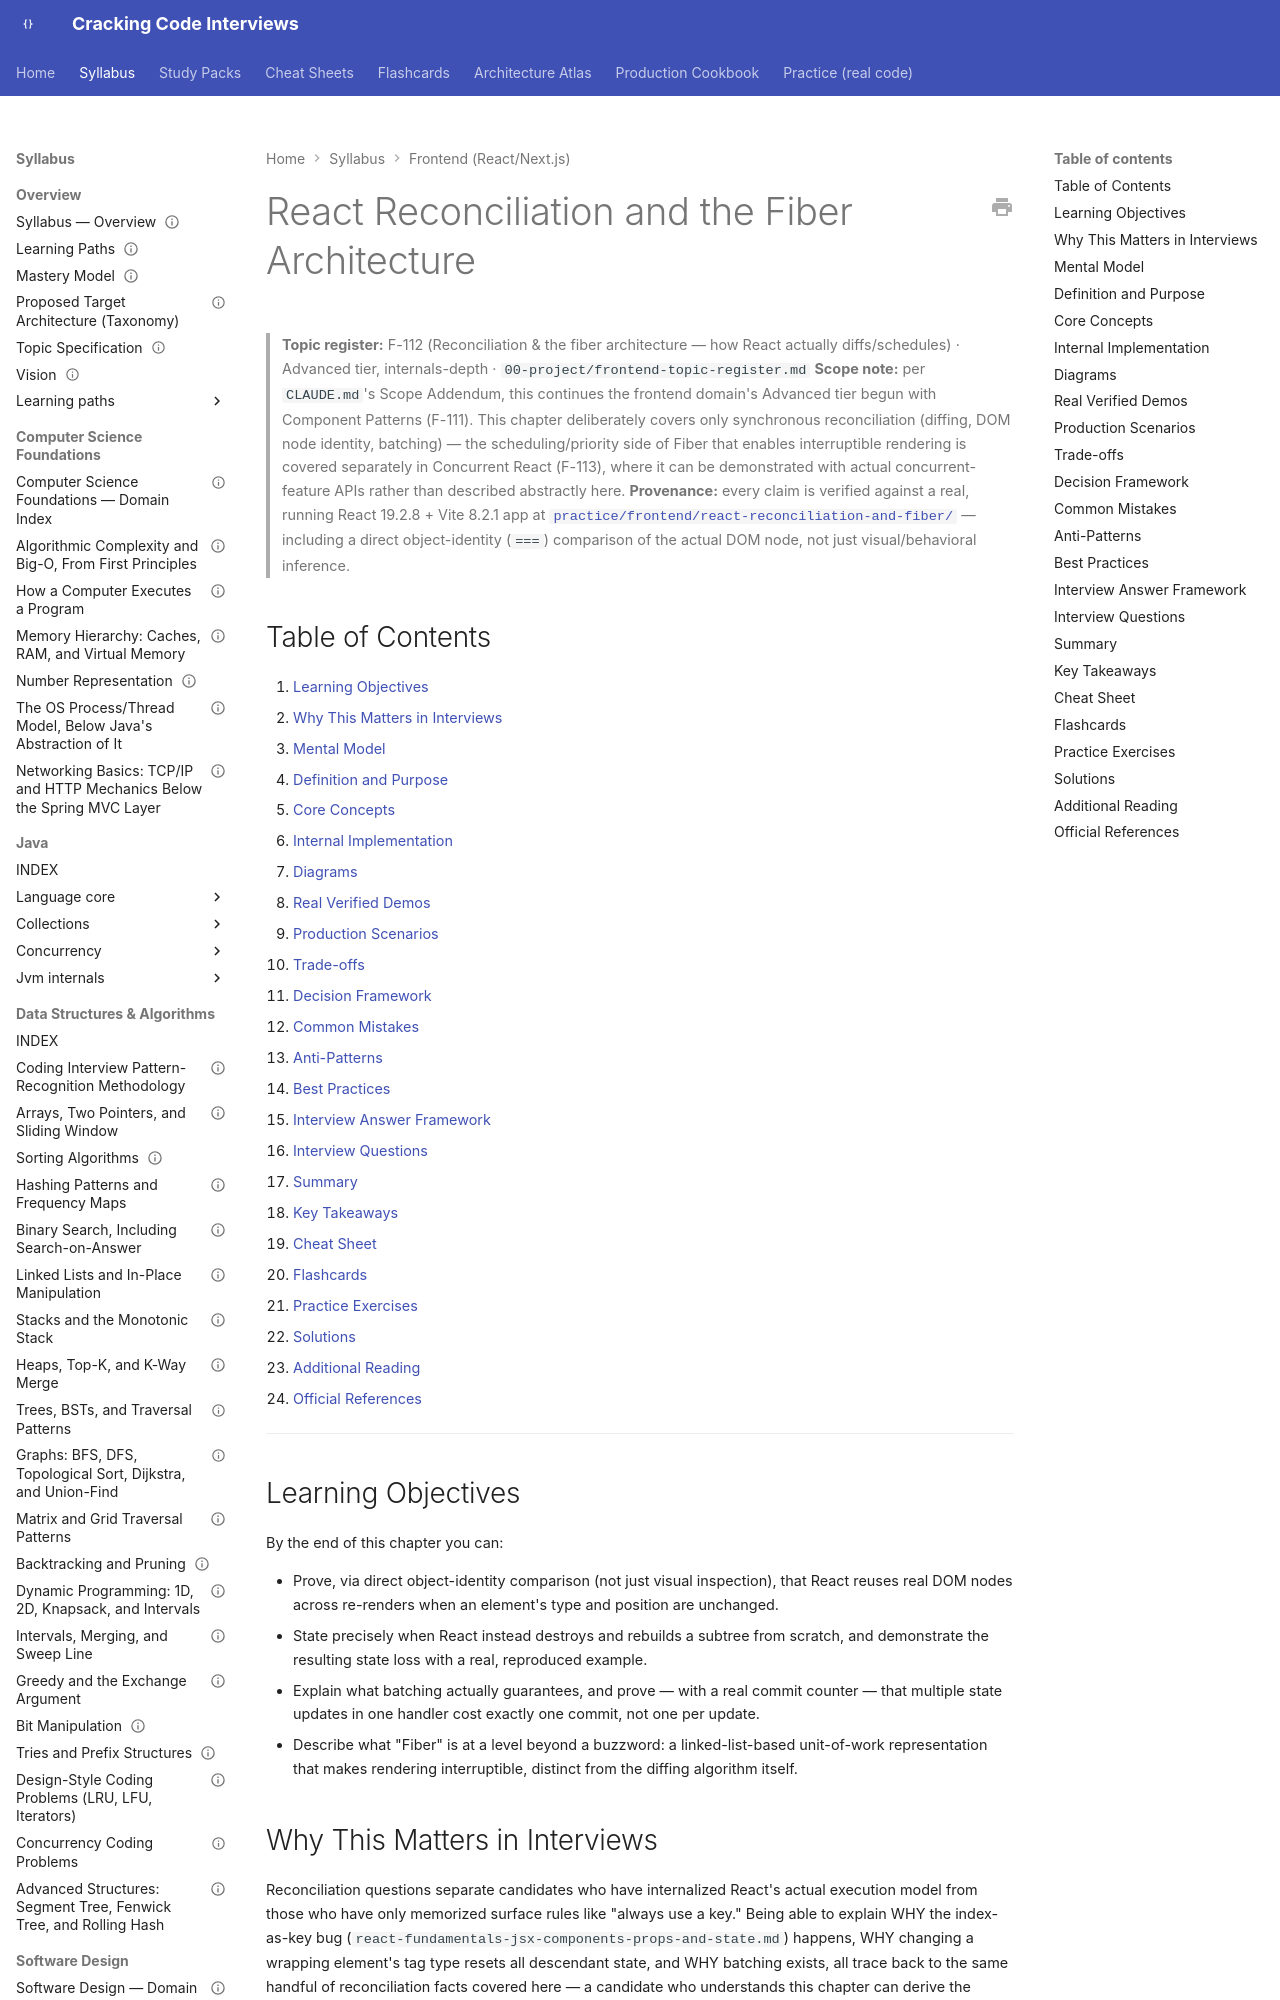

repository: JuanMelendres/cracking-code-interviews · page: syllabus/21-frontend-web/react-reconciliation-and-fiber/index.html · generator: mkdocs

---
title: "React Reconciliation and the Fiber Architecture"
slug: react-reconciliation-and-fiber
document_type: handbook-chapter
domain: 21-frontend-web
status: canonical
version: 1.0
last_updated: 2026-09-05
source_history:
  - handbook/frontend/react-reconciliation-and-fiber.md
topic_id: F-112
mastery_levels_covered:
  - L3
  - L4
difficulty:
  - advanced
target_levels:
  - mid
  - senior
prerequisites:
  - react-component-patterns.md
related:
  - ../../00-project/frontend-topic-register.md
official_references:
  - https://react.dev/learn/preserving-and-resetting-state
  - https://github.com/acdlite/react-fiber-architecture
---

# React Reconciliation and the Fiber Architecture

> **Topic register:** F-112 (Reconciliation & the fiber architecture — how React actually diffs/schedules) · Advanced tier, internals-depth · `00-project/frontend-topic-register.md`
> **Scope note:** per `CLAUDE.md`'s Scope Addendum, this continues the frontend domain's Advanced tier begun with Component Patterns (F-111). This chapter deliberately covers only synchronous reconciliation (diffing, DOM node identity, batching) — the scheduling/priority side of Fiber that enables interruptible rendering is covered separately in Concurrent React (F-113), where it can be demonstrated with actual concurrent-feature APIs rather than described abstractly here.
> **Provenance:** every claim is verified against a real, running React 19.2.8 + Vite 8.2.1 app at [`practice/frontend/react-reconciliation-and-fiber/`](../../practice/frontend/react-reconciliation-and-fiber/) — including a direct object-identity (`===`) comparison of the actual DOM node, not just visual/behavioral inference.

## Table of Contents

1. [Learning Objectives](#learning-objectives)
2. [Why This Matters in Interviews](#why-this-matters-in-interviews)
3. [Mental Model](#mental-model)
4. [Definition and Purpose](#definition-and-purpose)
5. [Core Concepts](#core-concepts)
6. [Internal Implementation](#internal-implementation)
7. [Diagrams](#diagrams)
8. [Real Verified Demos](#real-verified-demos)
9. [Production Scenarios](#production-scenarios)
10. [Trade-offs](#trade-offs)
11. [Decision Framework](#decision-framework)
12. [Common Mistakes](#common-mistakes)
13. [Anti-Patterns](#anti-patterns)
14. [Best Practices](#best-practices)
15. [Interview Answer Framework](#interview-answer-framework)
16. [Interview Questions](#interview-questions)
17. [Summary](#summary)
18. [Key Takeaways](#key-takeaways)
19. [Cheat Sheet](#cheat-sheet)
20. [Flashcards](#flashcards)
21. [Practice Exercises](#practice-exercises)
22. [Solutions](#solutions)
23. [Additional Reading](#additional-reading)
24. [Official References](#official-references)

---

## Learning Objectives

By the end of this chapter you can:

- Prove, via direct object-identity comparison (not just visual inspection), that React reuses real DOM nodes across re-renders when an element's type and position are unchanged.
- State precisely when React instead destroys and rebuilds a subtree from scratch, and demonstrate the resulting state loss with a real, reproduced example.
- Explain what batching actually guarantees, and prove — with a real commit counter — that multiple state updates in one handler cost exactly one commit, not one per update.
- Describe what "Fiber" is at a level beyond a buzzword: a linked-list-based unit-of-work representation that makes rendering interruptible, distinct from the diffing algorithm itself.

## Why This Matters in Interviews

Reconciliation questions separate candidates who have internalized React's actual execution model from those who have only memorized surface rules like "always use a key." Being able to explain WHY the index-as-key bug (`react-fundamentals-jsx-components-props-and-state.md`) happens, WHY changing a wrapping element's tag type resets all descendant state, and WHY batching exists, all trace back to the same handful of reconciliation facts covered here — a candidate who understands this chapter can derive the answer to a dozen surface-level "gotcha" questions instead of memorizing each one independently.
